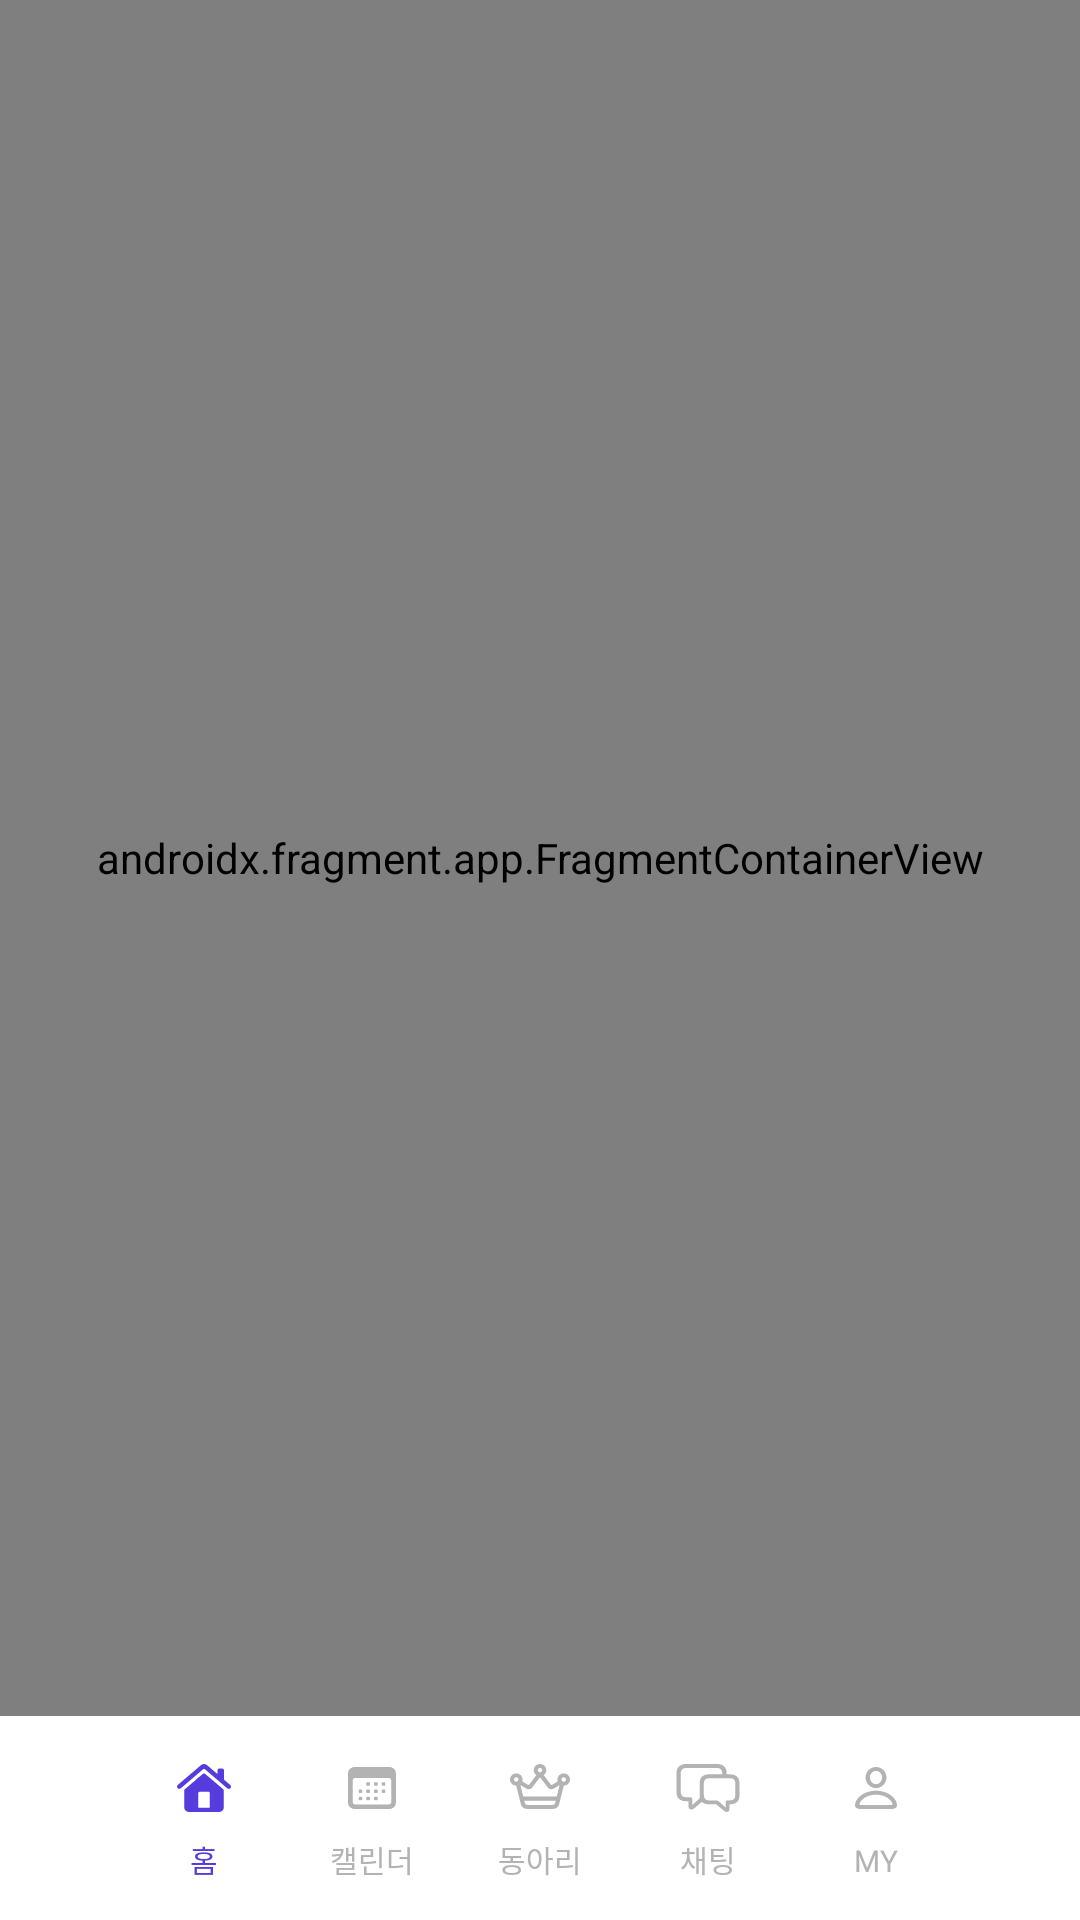

This screen was rendered from an Android layout file. Write that file and the resources it references.
<!-- AndroidManifest.xml: application theme Theme.CircleOn -->
<!-- res/layout/activity_home.xml -->
<?xml version="1.0" encoding="utf-8"?>
<FrameLayout xmlns:android="http://schemas.android.com/apk/res/android"
    xmlns:app="http://schemas.android.com/apk/res-auto"
    xmlns:tools="http://schemas.android.com/tools"
    android:id="@+id/main"
    android:layout_width="match_parent"
    android:layout_height="match_parent"
    android:background="@color/grey_1"
    tools:context=".view.screen.HomeActivity">

    <androidx.constraintlayout.widget.ConstraintLayout
        android:layout_width="match_parent"
        android:layout_height="match_parent"
        android:background="@color/grey_1">

        <androidx.fragment.app.FragmentContainerView
            android:id="@+id/containerHome"
            android:name="androidx.navigation.fragment.NavHostFragment"
            android:layout_width="match_parent"
            android:layout_height="0dp"
            app:navGraph="@navigation/nav_graph"
            app:defaultNavHost="true"
            app:layout_constraintBottom_toTopOf="@+id/btmNav"
            app:layout_constraintTop_toTopOf="parent"
            app:layout_constrainedHeight="true"/>

        <com.google.android.material.bottomnavigation.BottomNavigationView
            android:id="@+id/btmNav"
            android:layout_width="match_parent"
            android:layout_height="68dp"
            android:paddingHorizontal="40dp"
            app:itemTextColor="@drawable/selector_bottom_nav"
            app:itemTextAppearanceActive="@style/bottom_nav_title"
            app:itemTextAppearanceInactive="@style/bottom_nav_title"
            app:itemIconTint="@drawable/selector_bottom_nav"
            app:itemActiveIndicatorStyle="@null"
            app:itemRippleColor="@null"
            app:itemTextAppearanceActiveBoldEnabled="false"
            android:background="@color/white"
            app:layout_constraintBottom_toBottomOf="parent"
            app:layout_constraintTop_toBottomOf="@id/containerHome"
            app:layout_constrainedHeight="true"
            app:labelVisibilityMode="labeled"
            app:menu="@menu/menu_bottom_navigation" />

    </androidx.constraintlayout.widget.ConstraintLayout>

    <com.google.android.material.progressindicator.CircularProgressIndicator
        android:id="@+id/pgbLoading"
        android:layout_width="match_parent"
        android:layout_height="match_parent"
        android:padding="@dimen/margin_padding_large"
        android:background="@drawable/bg_rounded_rectangle"
        android:backgroundTint="@color/purple_5"
        android:layout_gravity="center"
        app:indicatorColor="@color/white"
        app:trackColor="@color/grey_3"
        app:trackThickness="4dp"
        android:indeterminate="true"
        android:visibility="gone">

    </com.google.android.material.progressindicator.CircularProgressIndicator>

</FrameLayout>
<!-- resources referenced by this layout -->
<resources>
  <color name="grey_1">#FAFAFA</color>
  <color name="grey_3">#EBEBEB</color>
  <color name="purple_5">#573CDD</color>
  <color name="white">#FFFFFFFF</color>
  <dimen name="margin_padding_large">16dp</dimen>
  <!-- drawable bg_rounded_rectangle (drawable) -->
  <?xml version="1.0" encoding="utf-8"?>
  <shape xmlns:android="http://schemas.android.com/apk/res/android"
      android:shape="rectangle">
  
      <corners android:radius="@dimen/round_default"/>
  </shape>
  <!-- drawable selector_bottom_nav (drawable) -->
  <?xml version="1.0" encoding="utf-8"?>
  <selector xmlns:android="http://schemas.android.com/apk/res/android">
      <item android:state_checked="true" android:color="@color/purple_5" />
      <item android:state_checked="false" android:color="@color/grey_5" />
  </selector>
  <style name="bottom_nav_title">
          <item name="android:textSize">10sp</item>
      </style>
  <style name="Theme.CircleOn" parent="Base.Theme.CircleOn" />v
  <dimen name="round_default">8dp</dimen>
  <color name="grey_5">#B3B3B3</color>
  <style name="Base.Theme.CircleOn" parent="Theme.Material3.DayNight.NoActionBar">
          <item name="android:statusBarColor">@color/grey_3</item>
          <item name="actionOverflowMenuStyle">@style/pop_up_menu</item>
          <item name="popupMenuStyle">@style/pop_up_menu</item>
          <item name="android:windowBackground">@color/grey_1</item>
      </style>
  <style name="pop_up_menu" parent="Widget.AppCompat.PopupMenu">
          <item name="android:popupBackground">@drawable/bg_overflow_menu</item>
          <item name="overlapAnchor">false</item>
          <item name="android:textAppearance">@style/pop_up_text</item>
          <item name="android:layout_width">48dp</item>
      </style>
  <!-- drawable bg_overflow_menu (drawable) -->
  <?xml version="1.0" encoding="utf-8"?>
  <shape xmlns:android="http://schemas.android.com/apk/res/android"
      android:shape="rectangle">
  
      <corners android:radius="@dimen/round_default"/>
      <stroke android:color="@color/grey_3"
          android:width="1dp" />
      <solid android:color="@color/white" />
  </shape>
  <style name="pop_up_text" parent="TextAppearance.AppCompat.Widget.PopupMenu.Small">
          <item name="android:textSize">@dimen/text_size_small</item>
          <item name="android:textColor">@color/grey_9</item>
      </style>
  <dimen name="text_size_small">12sp</dimen>
  <color name="grey_9">#1A1A1A</color>
</resources>
